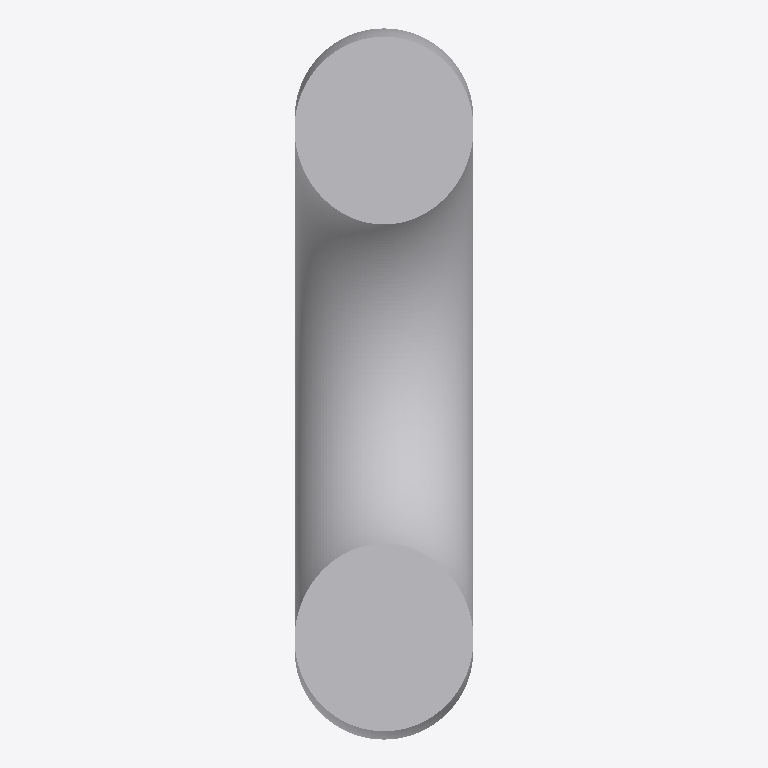
Plan cut of the same IFC building model at storey (level 0.00 m, cut at 1.40 m), seen from above with north up, elements coloured by IFC class: 1 other element (light grey). Cut surfaces are drawn darker.
Extent 3.3 m × 13.0 m × 13.0 m (x, y, z). Storeys (1): unnamed at 0.00 m. Elements (1): 1 IfcBuildingElementProxy.

HEADER;
FILE_DESCRIPTION(('ViewDefinition [CoordinationView]'),'2;1');
FILE_NAME('','2020-03-06T11:27:27',(),(),'IfcOpenShell 0.7.0-dev','IfcOpenShell 0.7.0-dev','');
FILE_SCHEMA(('IFC4'));
ENDSEC;
DATA;
#4=IFCPROJECT('PrimitiveTest',$,$,$,$,$,$,$,#3);
#15=IFCSITE('0HjiC$lLL9EeU5JAMFEf1M',#9,$,$,$,#14,$,$,.ELEMENT.,$,$,$,$,$);
#22=IFCBUILDING('0PJv6yst13Rwd3rkRJDBeT',#9,$,$,$,#21,$,$,.ELEMENT.,$,$,$);
#29=IFCBUILDINGSTOREY('2Gd3iCaLvExhMEv56$YY0t',#9,$,$,$,#28,$,$,.ELEMENT.,$);
#31=IFCBUILDINGELEMENTPROXY('PrimitiveTest',#9,'PrimitiveTest',$,$,#37,#51,$,$);
ENDSEC;
